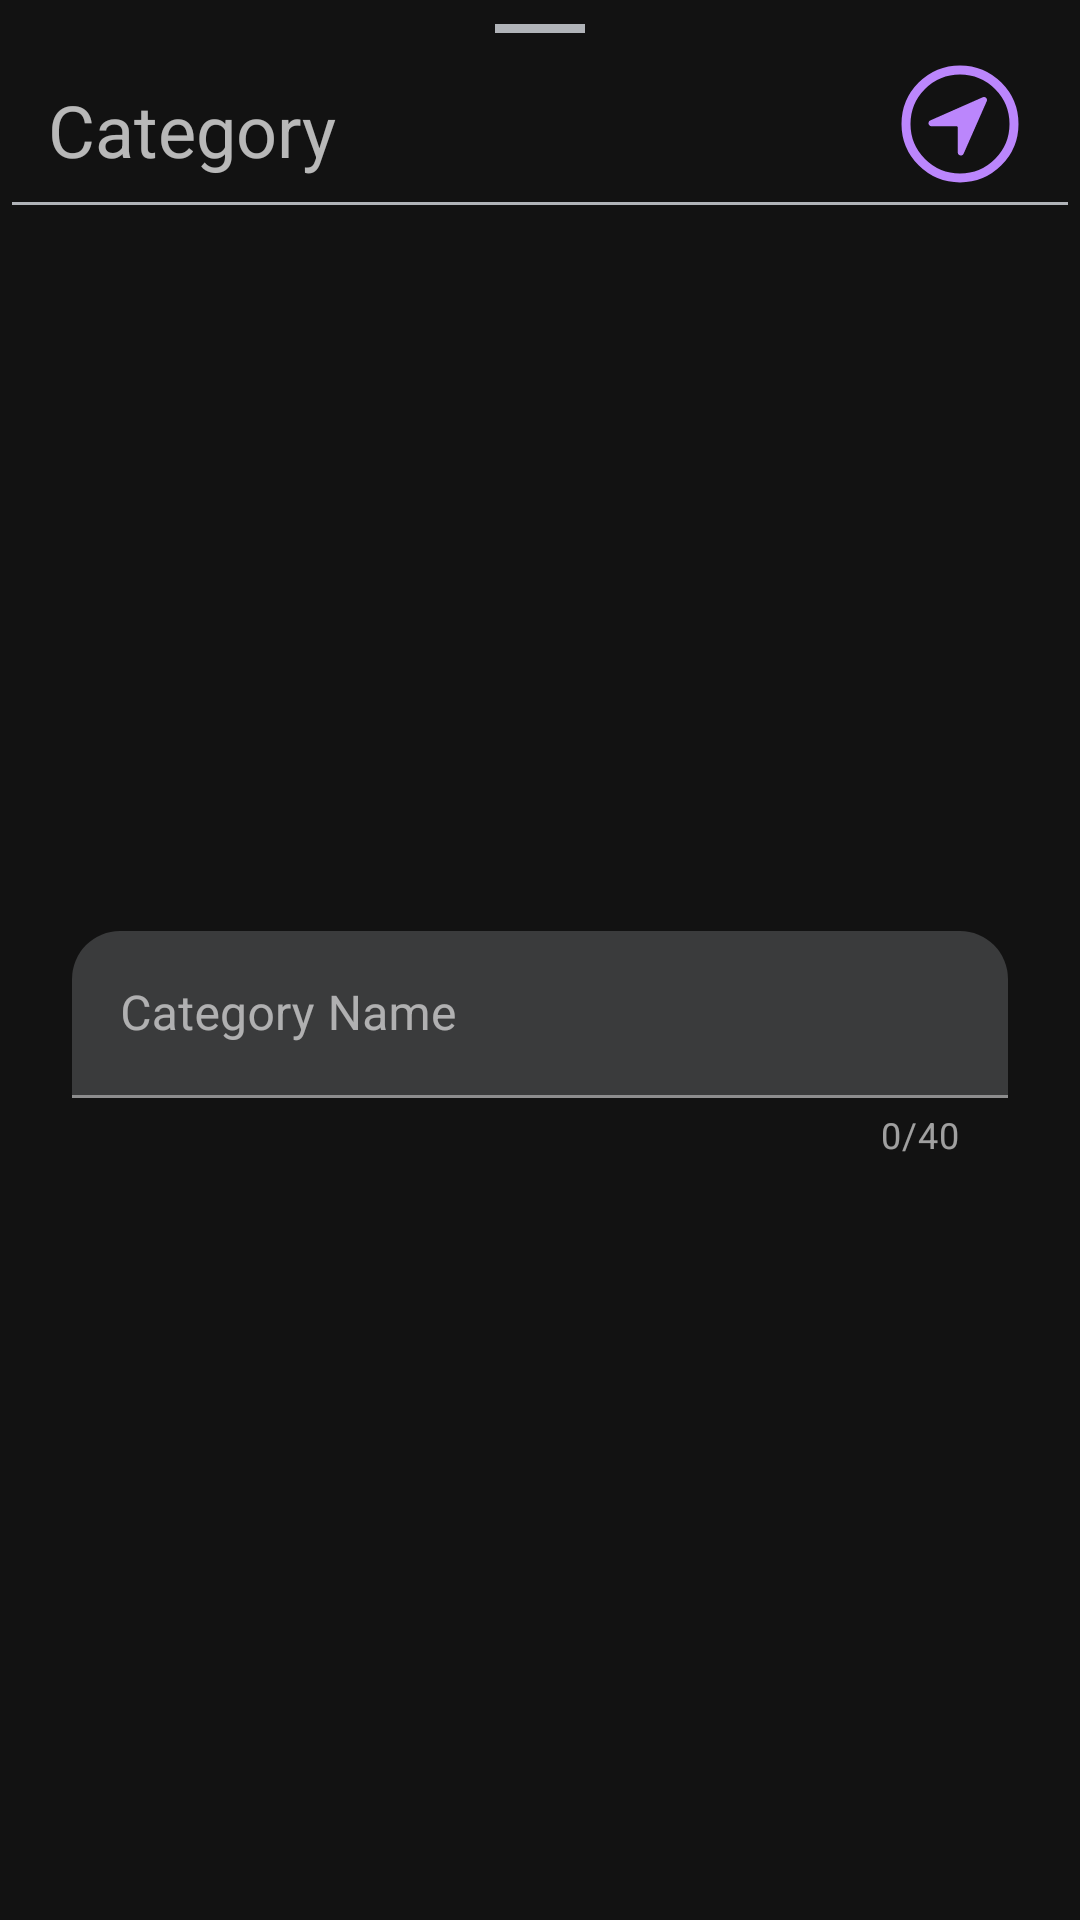

This screen was rendered from an Android layout file. Write that file and the resources it references.
<!-- AndroidManifest.xml: application theme Theme.TodoEasy -->
<!-- res/layout/modal_bottom_sheet_category.xml -->
<?xml version="1.0" encoding="utf-8"?>
<androidx.constraintlayout.widget.ConstraintLayout xmlns:android="http://schemas.android.com/apk/res/android"
    xmlns:app="http://schemas.android.com/apk/res-auto"
    xmlns:tools="http://schemas.android.com/tools"
    style="@style/CustomBottomSheetDialog"
    android:layout_width="match_parent"
    android:layout_height="wrap_content"
    tools:context=".ui.fragments.category.ModalCategory">

    <View
        android:id="@+id/task_push_down"
        android:layout_width="@dimen/bottom_sheet_width"
        android:layout_height="@dimen/margin_one"
        android:layout_marginTop="@dimen/card_category_start_end_margin"
        android:background="@color/text_secondary"
        app:layout_constraintEnd_toEndOf="parent"
        app:layout_constraintStart_toStartOf="parent"
        app:layout_constraintTop_toTopOf="parent" />

    <TextView
        android:id="@+id/text_view_create_category"
        android:layout_width="wrap_content"
        android:layout_height="wrap_content"
        android:layout_marginStart="@dimen/margin_sixteen"
        android:layout_marginTop="@dimen/margin_sixteen"
        android:text="@string/textView_category"
        android:textSize="@dimen/textSize_card_tittle"
        app:layout_constraintStart_toStartOf="parent"
        app:layout_constraintTop_toBottomOf="@id/task_push_down" />

    <ImageButton
        android:id="@+id/imageButton_add_category"
        android:layout_width="wrap_content"
        android:layout_height="wrap_content"
        android:layout_marginEnd="@dimen/margin_sixteen"
        android:layout_marginBottom="@dimen/card_category_margin"
        android:background="?android:selectableItemBackground"
        android:contentDescription="@string/description_close_task"
        android:src="@drawable/ic_add_circle"
        app:circularflow_defaultRadius="@dimen/margin_default_app"
        app:layout_constraintBottom_toBottomOf="@id/text_view_create_category"
        app:layout_constraintEnd_toEndOf="parent"
        app:layout_constraintTop_toTopOf="@id/text_view_create_category" />

    <View
        android:id="@+id/divide"
        android:layout_width="match_parent"
        android:layout_height="@dimen/margin_top_search_icon"
        android:layout_marginStart="@dimen/card_category_margin"
        android:layout_marginTop="@dimen/card_category_start_end_margin"
        android:layout_marginEnd="@dimen/card_category_margin"
        android:background="@color/text_secondary"
        app:layout_constraintEnd_toEndOf="parent"
        app:layout_constraintStart_toStartOf="parent"
        app:layout_constraintTop_toBottomOf="@id/text_view_create_category" />

    <com.google.android.material.textfield.TextInputLayout
        android:id="@+id/textInput_name_category"
        android:layout_width="match_parent"
        android:layout_height="wrap_content"
        android:layout_marginStart="@dimen/margin_default_app"
        android:layout_marginTop="@dimen/margin_default_app"
        android:layout_marginEnd="@dimen/margin_default_app"
        android:layout_marginBottom="@dimen/editText_height_search_toolbar"
        android:hint="@string/label_name_category"
        app:boxBackgroundColor="@color/dark_hover"
        app:boxCornerRadiusTopEnd="@dimen/margin_sixteen"
        app:boxCornerRadiusTopStart="@dimen/margin_sixteen"
        app:counterEnabled="true"
        app:counterMaxLength="@string/textMaxLength"
        app:layout_constraintBottom_toBottomOf="parent"
        app:layout_constraintEnd_toEndOf="parent"
        app:layout_constraintStart_toStartOf="parent"
        app:layout_constraintTop_toBottomOf="@id/divide">

        <com.google.android.material.textfield.TextInputEditText
            android:id="@+id/ediText_name_category"
            android:layout_width="match_parent"
            android:layout_height="wrap_content"
            android:inputType="textShortMessage"
            app:errorEnabled="true" />

    </com.google.android.material.textfield.TextInputLayout>

</androidx.constraintlayout.widget.ConstraintLayout>
<!-- resources referenced by this layout -->
<resources>
  <color name="dark_hover">#3A3B3C</color>
  <color name="text_secondary">#B0B3B8</color>
  <dimen name="bottom_sheet_width">30dp</dimen>
  <dimen name="card_category_margin">4dp</dimen>
  <dimen name="card_category_start_end_margin">8dp</dimen>
  <dimen name="editText_height_search_toolbar">36dp</dimen>
  <dimen name="margin_default_app">24dp</dimen>
  <dimen name="margin_one">3dp</dimen>
  <dimen name="margin_sixteen">16dp</dimen>
  <dimen name="margin_top_search_icon">1dp</dimen>
  <dimen name="textSize_card_tittle">24sp</dimen>
  <string name="description_close_task">Close create task</string>
  <string name="label_name_category">Category Name</string>
  <string name="textMaxLength">40</string>
  <string name="textView_category">Category</string>
  <style name="CustomBottomSheetDialog" parent="@style/Theme.MaterialComponents.BottomSheetDialog">
          <item name="bottomSheetStyle">@style/CustomBottomSheet</item>
      </style>
  <color name="text_purple">#BB86FC</color>
  <style name="CustomBottomSheet" parent="Widget.MaterialComponents.BottomSheet">
          <item name="background">@color/dark_card</item>
          <item name="shapeAppearanceOverlay">@style/CustomShapeAppearanceBottomSheetDialog</item>
      </style>
  <color name="primary">#BB86FC</color>
  <color name="primary_variant">#3700B3</color>
  <color name="secondary">#03DAC6</color>
  <color name="background">#121212</color>
  <color name="surface">#121212</color>
  <color name="error">#CF6679</color>
  <color name="onPrimary">#000000</color>
  <color name="onSecondary">#000000</color>
  <color name="onBackground">#FFFFFF</color>
  <color name="onSurface">#FFFFFF</color>
  <color name="onError">#FFFFFF</color>
  <color name="dark_card">#242526</color>
  <style name="animationDialog">
          <item name="android:windowEnterAnimation">@android:anim/fade_in</item>
          <item name="android:windowExitAnimation">@android:anim/fade_out</item>
      </style>
  <style name="PopupMenu" parent="@android:style/Widget.PopupMenu">
          <item name="android:popupBackground">@color/dark_hover</item>
          <item name="android:topLeftRadius">@dimen/card_category_start_end_margin</item>
          <item name="android:topRightRadius">@dimen/card_category_start_end_margin</item>
          <item name="android:bottomRightRadius">@dimen/card_category_start_end_margin</item>
          <item name="android:bottomLeftRadius">@dimen/card_category_start_end_margin</item>
      </style>
  <style name="CustomShapeAppearanceBottomSheetDialog" parent="Widget.MaterialComponents.BottomSheet.Modal">
          <item name="cornerFamily">rounded</item>
          <item name="cornerSize">@dimen/size_card_icon</item>
          <item name="cornerSizeTopRight">16dp</item>
          <item name="cornerSizeTopLeft">16dp</item>
          <item name="cornerSizeBottomRight">0dp</item>
          <item name="cornerSizeBottomLeft">0dp</item>
          <item name="colorSurface">@color/dark_card</item>
          <item name="backgroundColor">@color/dark_card</item>
      </style>
  <dimen name="size_card_icon">24dp</dimen>
</resources>
